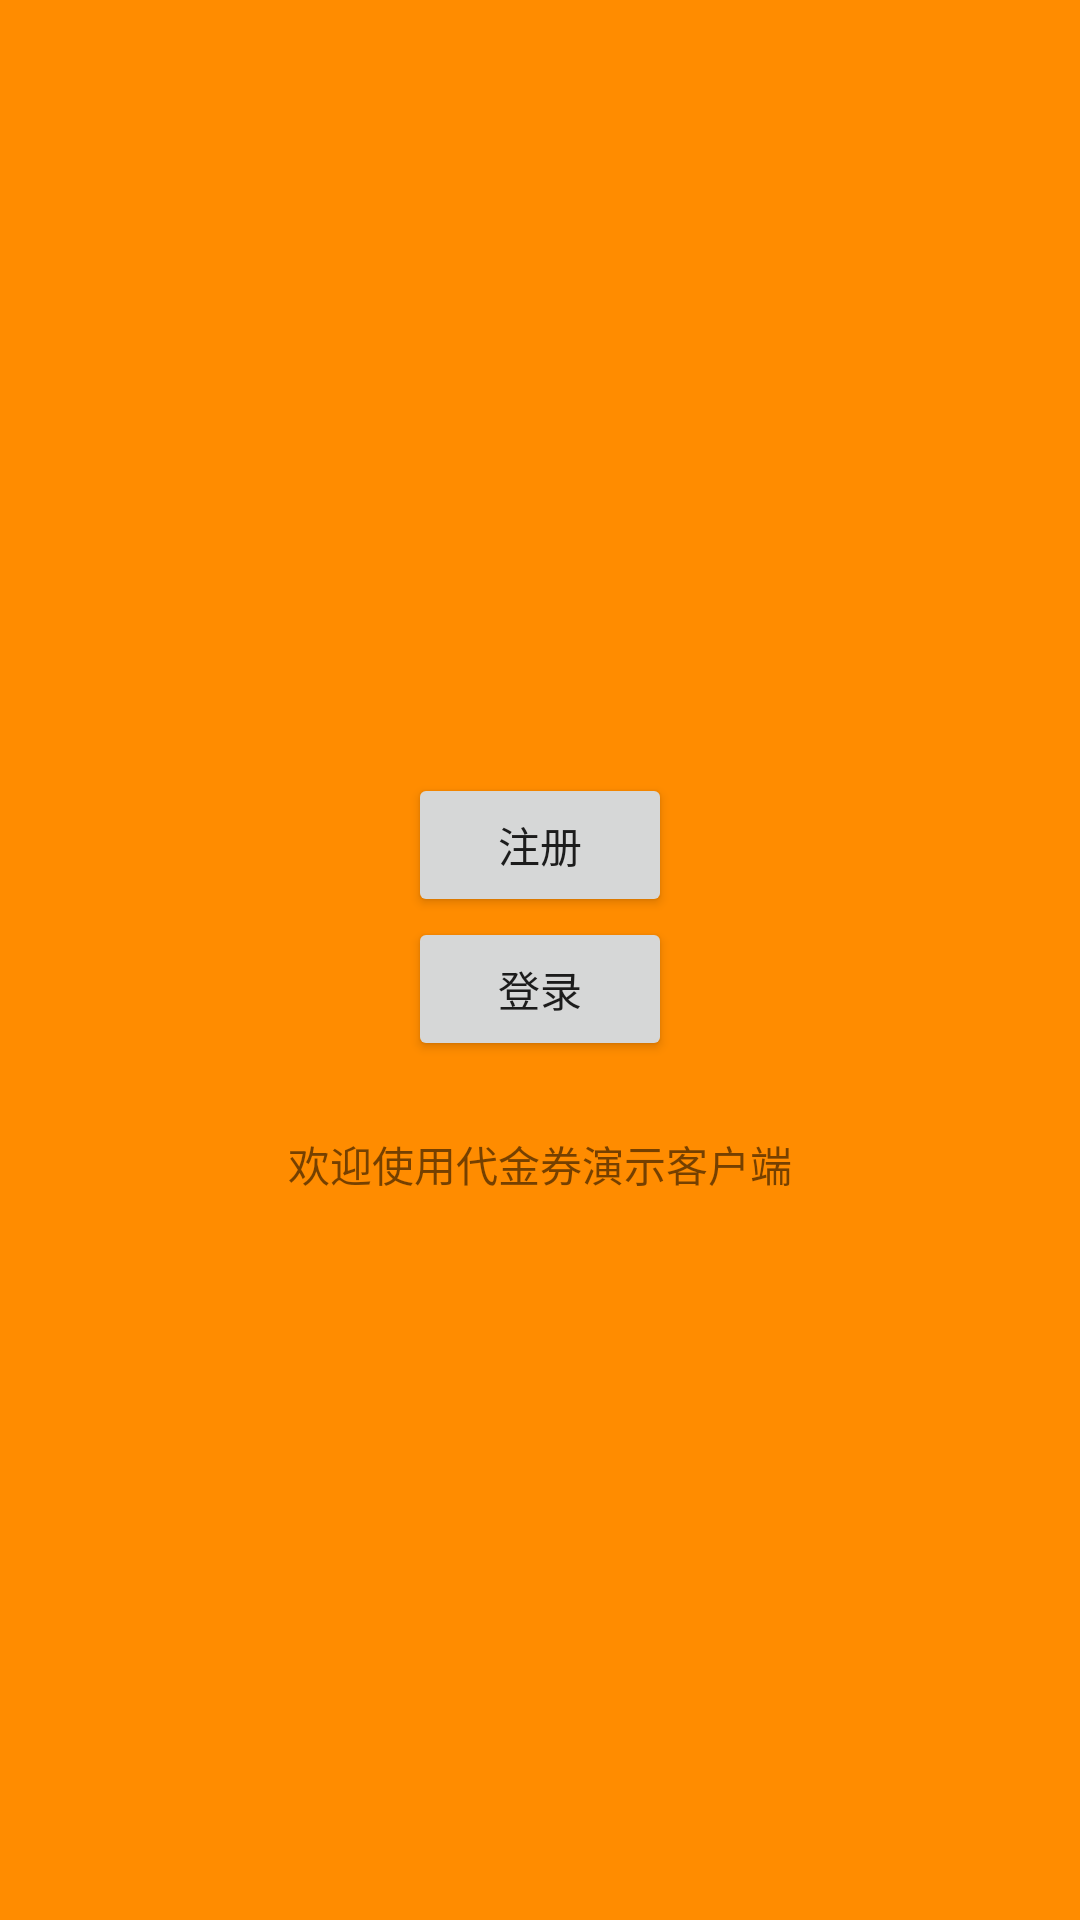

Write the Android layout XML for this screen, with the resource values it uses.
<!-- AndroidManifest.xml: application theme Theme.AppCompat.Light.NoActionBar -->
<!-- res/layout/activity_main.xml -->
<LinearLayout xmlns:android="http://schemas.android.com/apk/res/android"
    android:layout_width="match_parent"
    android:layout_height="match_parent"
    android:gravity="center"
    android:orientation="vertical"
    android:background="@color/darkOrange"
    android:weightSum="1">

    <TextView
        android:id="@+id/inputText"
        android:layout_width="wrap_content"
        android:padding="50dp"
        android:text="@string/question_text"
        android:layout_height="40dp" />

    <LinearLayout
        android:layout_width="wrap_content"
        android:layout_height="wrap_content"
        android:orientation="vertical" >
        <LinearLayout
            android:layout_width="wrap_content"
            android:layout_height="wrap_content"
            android:orientation="vertical">
            <Button
                android:id="@+id/register_button"
                android:layout_width="wrap_content"
                android:layout_height="wrap_content"
                android:text="@string/register_button" />

            <Button
                android:id="@+id/login"
                android:layout_width="wrap_content"
                android:layout_height="wrap_content"
                android:text="@string/login_button"/>

        </LinearLayout>



    </LinearLayout>

    <TextView
        android:id="@+id/returnInfo"
        android:layout_width="wrap_content"
        android:padding="24dp"
        android:text="@string/question_text"
        android:layout_height="wrap_content" />

</LinearLayout>
<!-- resources referenced by this layout -->
<resources>
  <color name="darkOrange">#FF8C00</color>
  <string name="login_button">登录</string>
  <string name="question_text">
          欢迎使用代金券演示客户端
      </string>
  <string name="register_button">注册</string>
</resources>
